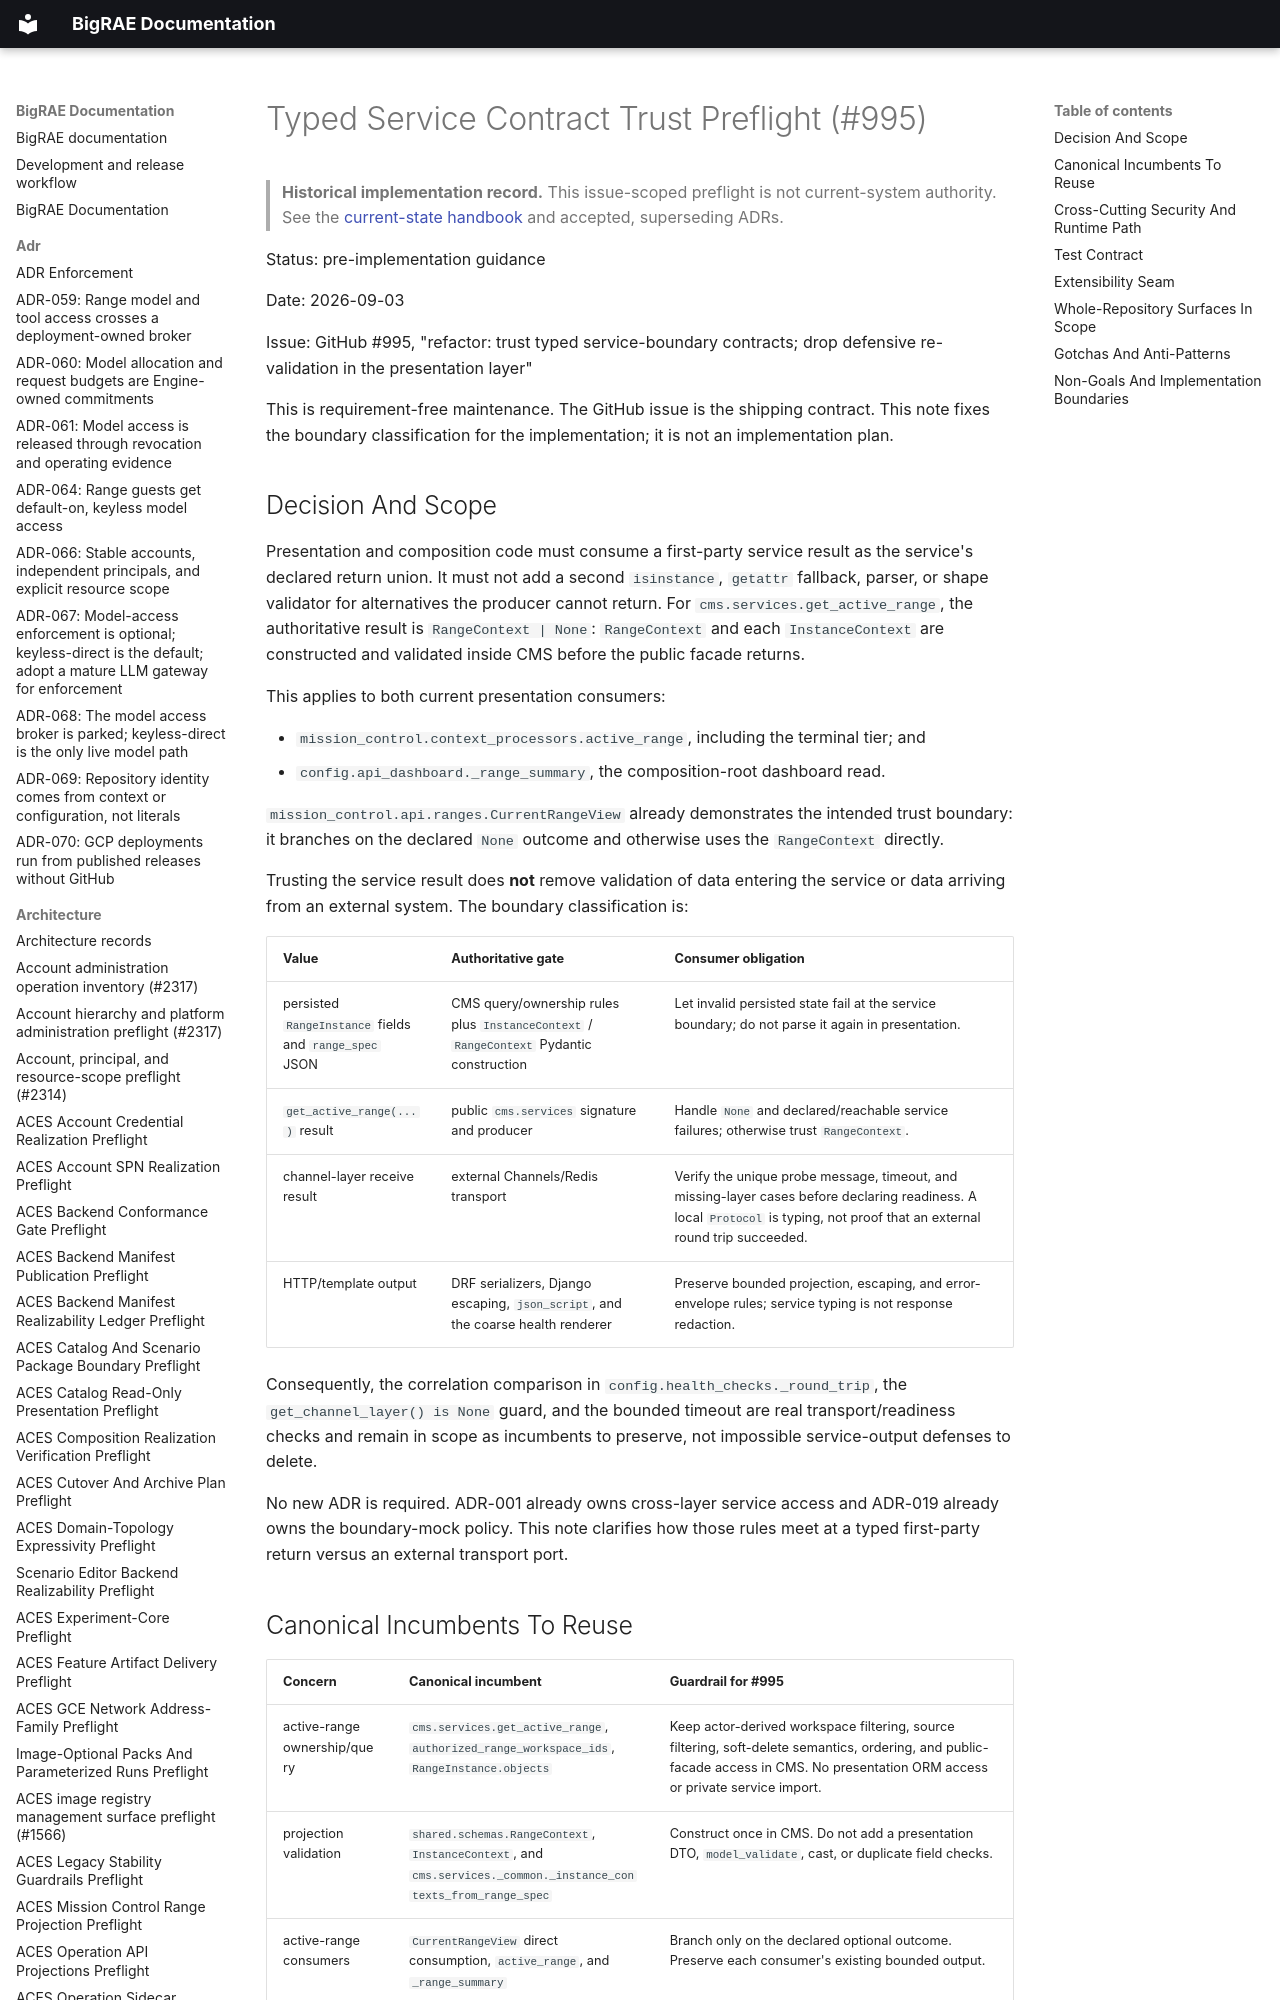

repository: Brad-Edwards/bigrae · page: architecture/typed-service-contract-trust-preflight-995/index.html · generator: mkdocs

# Typed Service Contract Trust Preflight (#995)

> **Historical implementation record.** This issue-scoped preflight is not current-system authority. See the [current-state handbook](../technical/architecture.md) and accepted, superseding ADRs.


Status: pre-implementation guidance

Date: 2026-09-03

Issue: GitHub #995, "refactor: trust typed service-boundary contracts; drop
defensive re-validation in the presentation layer"

This is requirement-free maintenance. The GitHub issue is the shipping
contract. This note fixes the boundary classification for the implementation;
it is not an implementation plan.
